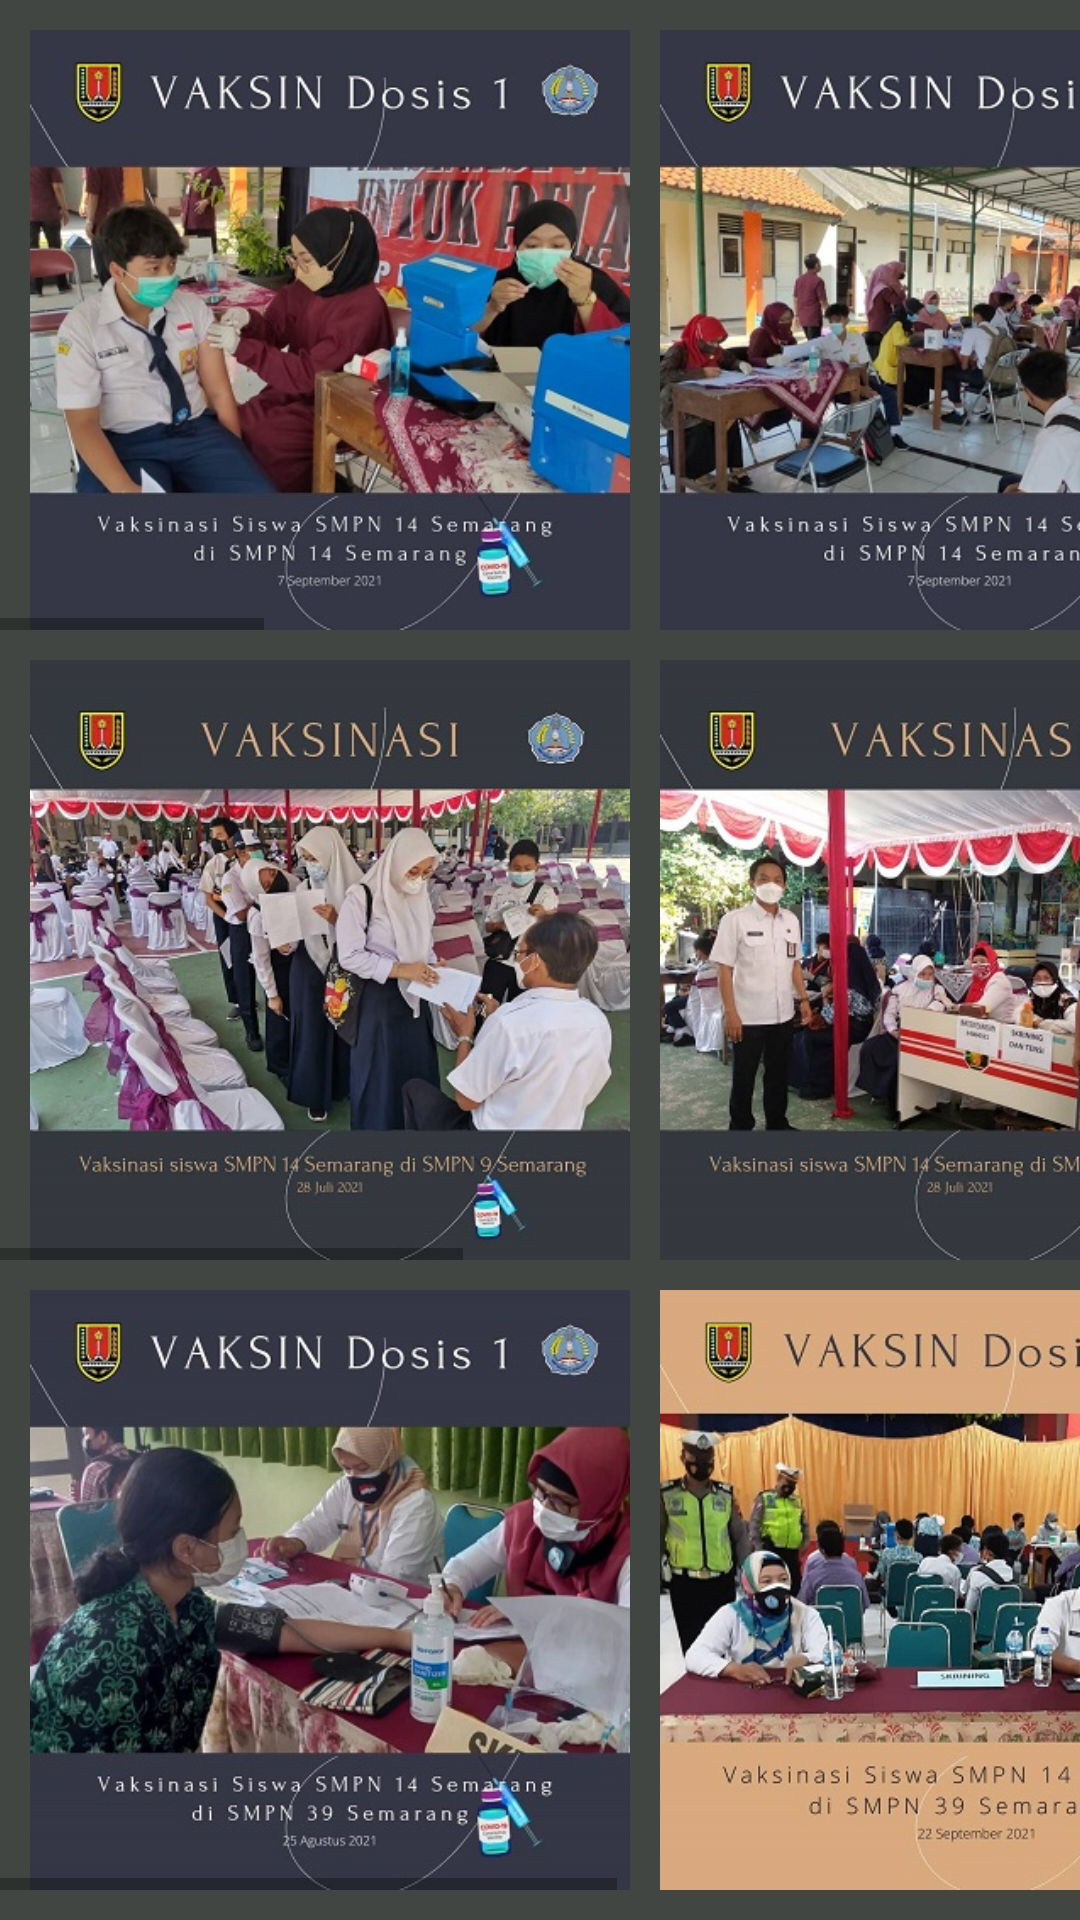

Here is an Android app screen rendered from its layout file. Give the layout XML and the strings, colors and styles it references.
<!-- AndroidManifest.xml: application theme Theme.SMPN14SEMARANG -->
<!-- res/layout/activity_vaksinasi.xml -->
<?xml version="1.0" encoding="utf-8"?>
<LinearLayout xmlns:android="http://schemas.android.com/apk/res/android"
    xmlns:app="http://schemas.android.com/apk/res-auto"
    xmlns:tools="http://schemas.android.com/tools"
    android:layout_width="match_parent"
    android:layout_height="match_parent"
    android:background="#424642"
    android:orientation="vertical"
    tools:context=".Vaksinasi">

    <HorizontalScrollView
        android:layout_width="match_parent"
        android:layout_marginTop="10dp"
        android:layout_height="200dp">

        <LinearLayout
            android:layout_width="wrap_content"
            android:layout_height="wrap_content"
            android:orientation="horizontal">

            <ImageView
                android:layout_width="200dp"
                android:layout_height="200dp"
                android:layout_marginLeft="10dp"
                android:src="@drawable/vaksinaa"/>

            <ImageView
                android:layout_width="200dp"
                android:layout_height="200dp"
                android:layout_marginLeft="10dp"
                android:src="@drawable/vaksinab"/>

            <ImageView
                android:layout_width="200dp"
                android:layout_height="200dp"
                android:layout_marginLeft="10dp"
                android:src="@drawable/vaksinac"/>

            <ImageView
                android:layout_width="200dp"
                android:layout_height="200dp"
                android:layout_marginLeft="10dp"
                android:src="@drawable/vaksinad"/>

            <ImageView
                android:layout_width="200dp"
                android:layout_height="200dp"
                android:layout_marginLeft="10dp"
                android:src="@drawable/vaksinae"/>

            <ImageView
                android:layout_width="200dp"
                android:layout_height="200dp"
                android:layout_marginLeft="10dp"
                android:src="@drawable/vaksinaf"/>

            <ImageView
                android:layout_width="200dp"
                android:layout_height="200dp"
                android:layout_marginLeft="10dp"
                android:src="@drawable/vaksinag"/>

        </LinearLayout>
    </HorizontalScrollView>

    <HorizontalScrollView
        android:layout_width="match_parent"
        android:layout_marginTop="10dp"
        android:layout_height="200dp">

        <LinearLayout
            android:layout_width="wrap_content"
            android:layout_height="wrap_content"
            android:orientation="horizontal">

            <ImageView
                android:layout_width="200dp"
                android:layout_height="200dp"
                android:layout_marginLeft="10dp"
                android:src="@drawable/vaksinba"/>

            <ImageView
                android:layout_width="200dp"
                android:layout_height="200dp"
                android:layout_marginLeft="10dp"
                android:src="@drawable/vaksinbb"/>

            <ImageView
                android:layout_width="200dp"
                android:layout_height="200dp"
                android:layout_marginLeft="10dp"
                android:src="@drawable/vaksinbc"/>

            <ImageView
                android:layout_width="200dp"
                android:layout_height="200dp"
                android:layout_marginLeft="10dp"
                android:src="@drawable/vaksinbd"/>

        </LinearLayout>
    </HorizontalScrollView>


    <HorizontalScrollView
        android:layout_width="match_parent"
        android:layout_marginTop="10dp"
        android:layout_height="200dp">

        <LinearLayout
            android:layout_width="wrap_content"
            android:layout_height="wrap_content"
            android:orientation="horizontal">

            <ImageView
                android:layout_width="200dp"
                android:layout_height="200dp"
                android:layout_marginLeft="10dp"
                android:src="@drawable/vaksinca"/>

            <ImageView
                android:layout_width="200dp"
                android:layout_height="200dp"
                android:layout_marginLeft="10dp"
                android:src="@drawable/vaksincb"/>

            <ImageView
                android:layout_width="200dp"
                android:layout_height="200dp"
                android:layout_marginLeft="10dp"
                android:src="@drawable/vaksincc"/>

        </LinearLayout>
    </HorizontalScrollView>


</LinearLayout>
<!-- resources referenced by this layout -->
<resources>
  <!-- drawable vaksinaa: jpg bitmap (drawable, 53951 bytes) -->
  <!-- drawable vaksinab: jpg bitmap (drawable, 59333 bytes) -->
  <!-- drawable vaksinac: jpg bitmap (drawable, 51142 bytes) -->
  <!-- drawable vaksinad: jpg bitmap (drawable, 61853 bytes) -->
  <!-- drawable vaksinae: jpg bitmap (drawable, 62389 bytes) -->
  <!-- drawable vaksinaf: jpg bitmap (drawable, 65364 bytes) -->
  <!-- drawable vaksinag: jpg bitmap (drawable, 62225 bytes) -->
  <!-- drawable vaksinba: jpg bitmap (drawable, 61307 bytes) -->
  <!-- drawable vaksinbb: jpg bitmap (drawable, 61840 bytes) -->
  <!-- drawable vaksinbc: jpg bitmap (drawable, 66905 bytes) -->
  <!-- drawable vaksinbd: jpg bitmap (drawable, 71191 bytes) -->
  <!-- drawable vaksinca: jpg bitmap (drawable, 53827 bytes) -->
  <!-- drawable vaksincb: jpg bitmap (drawable, 62032 bytes) -->
  <!-- drawable vaksincc: jpg bitmap (drawable, 62509 bytes) -->
  <style name="Theme.SMPN14SEMARANG" parent="Theme.MaterialComponents.DayNight.DarkActionBar">
          
          <item name="colorPrimary">@color/purple_500</item>
          <item name="colorPrimaryVariant">@color/black</item>
          <item name="colorOnPrimary">@color/white</item>
          
          <item name="colorSecondary">@color/teal_200</item>
          <item name="colorSecondaryVariant">@color/teal_700</item>
          <item name="colorOnSecondary">@color/black</item>
          
          <item name="android:statusBarColor" tools:targetApi="l">?attr/colorPrimaryVariant</item>
          
          <item name="windowNoTitle">true</item>
          <item name="windowActionBar">false</item>
      </style>
  <!-- not gathered from this repository: default colours our renderer supplied (Android Studio template values) -->
  <color name="purple_500">#FF6200EE</color>
  <color name="teal_200">#FF03DAC5</color>
  <color name="teal_700">#FF018786</color>
  <color name="black">#FF000000</color>
  <color name="white">#FFFFFFFF</color>
</resources>
